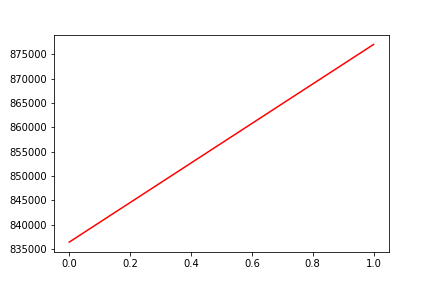

Source data for this figure (header and first rows):
, date, assets
0, 0, 836440
1, 20171211, 877042
